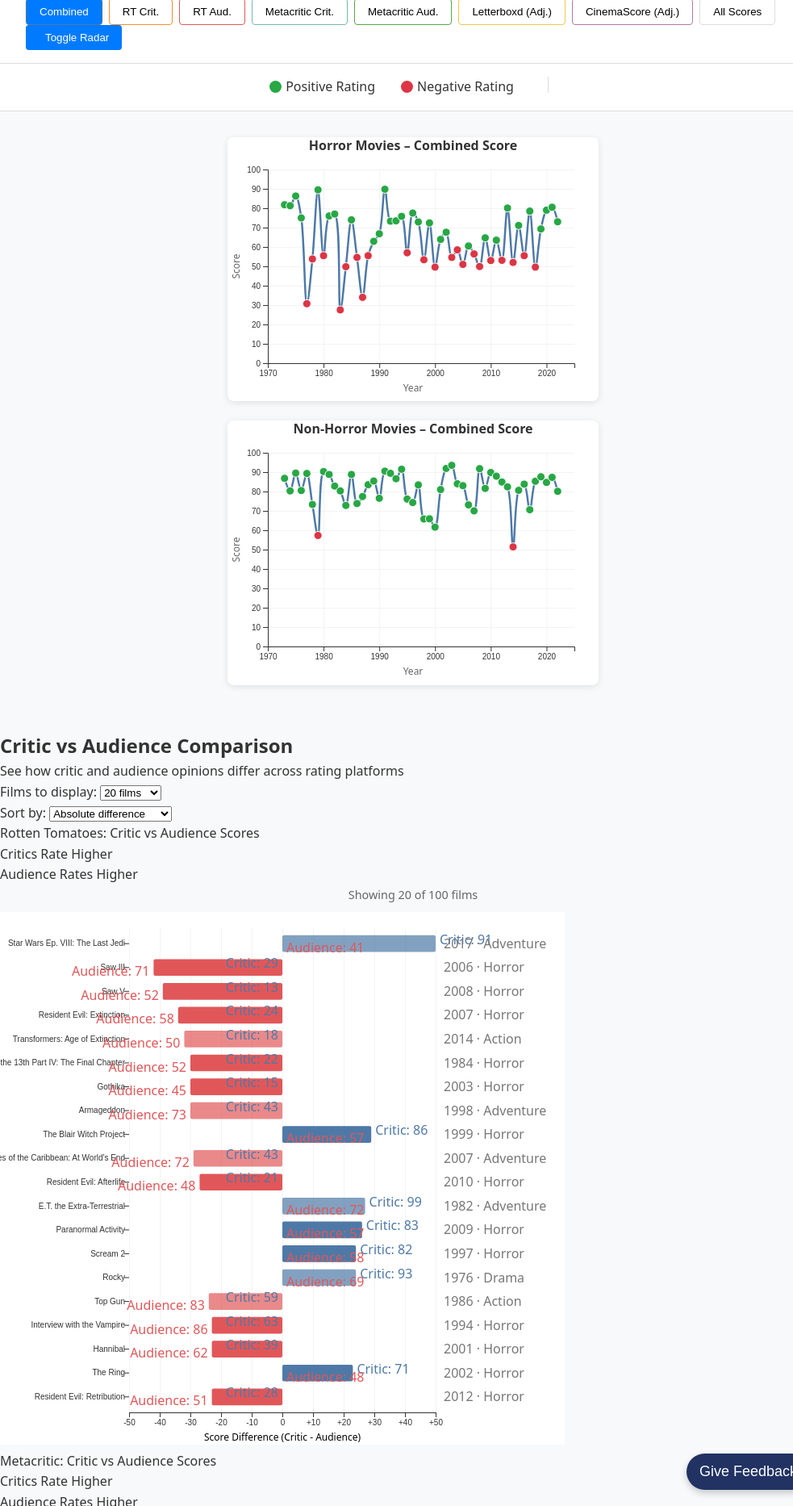
D3 v7 page, settled after 480 driven frames (8 s of simulated time); the page loaded 2 data file(s).


// ── charts.js
// charts.js - Main line chart visualizations

// Create an individual graph visualization
function createGraph(films, title, activeKey, showAllScores) {
    // Sort films by year
    films.sort((a, b) => a.Year - b.Year);
    
    // Chart dimensions
    const width = 460, 
          height = 320,
          margin = {top: 40, right: 30, bottom: 40, left: 50};
        
    // Create scales
    const x = d3.scaleLinear()
        .domain(d3.extent(films, d => d.Year)).nice()
        .range([margin.left, width - margin.right]);
    
    const y = d3.scaleLinear()
        .domain([0, 100])
        .range([height - margin.bottom, margin.top]);
    
    // Create SVG container with viewBox for responsiveness
    const svg = d3.create('svg')
        .attr('viewBox', `0 0 ${width} ${height}`)
        .attr('width', width)
        .attr('height', height)
        .attr('class', 'chart-svg');
    
    // Add background
    svg.append('rect')
       .attr('width', width)
       .attr('height', height)
       .attr('fill', '#fff');
    
    // Add grid lines
    svg.append('g')
       .attr('class', 'grid')
       .attr('transform', `translate(0,${height - margin.bottom})`)
       .call(d3.axisBottom(x)
               .ticks(width/80)
               .tickSize(-(height - margin.top - margin.bottom))
               .tickFormat(''))
       .call(g => g.select('.domain').remove());
    
    svg.append('g')
       .attr('class', 'grid')
       .attr('transform', `translate(${margin.left},0)`)
       .call(d3.axisLeft(y)
               .ticks(10)
               .tickSize(-(width - margin.left - margin.right))
               .tickFormat(''))
       .call(g => g.select('.domain').remove());
       
    // Add X and Y axes
    svg.append('g')
       .attr('class', 'x-axis')
       .attr('transform', `translate(0,${height - margin.bottom})`)
       .call(d3.axisBottom(x)
              .ticks(width/80)
              .tickFormat(d3.format('d')));
              
    svg.append('g')
       .attr('class', 'y-axis')
       .attr('transform', `translate(${margin.left},0)`)
       .call(d3.axisLeft(y));
    
    // Add axis labels
    svg.append('text')
       .attr('class', 'axis-label')
       .attr('text-anchor', 'middle')
       .attr('x', width / 2)
       .attr('y', height - 5)
       .text('Year');
       
    svg.append('text')
       .attr('class', 'axis-label')
       .attr('text-anchor', 'middle')
       .attr('transform', 'rotate(-90)')
       .attr('x', -height / 2)
       .attr('y', 15)
       .text('Score');
    
    // Determine which score keys to display
    const keys = showAllScores ? SCORE_KEYS : [activeKey];
    
    // Draw line paths for each score
    keys.forEach((key, idx) => {
      // Filter out entries with NaN values
      const validFilms = films.filter(d => !isNaN(d[key]));
      
      if (validFilms.length > 0) {
        const lineGen = d3.line()
            .defined(d => !isNaN(d[key]))
            .curve(d3.curveCatmullRom)
            .x(d => x(d.Year))
            .y(d => y(d[key]));
        
        // Add line with animation
        const path = svg.append('path')
           .datum(validFilms)
           .attr('fill', 'none')
           .attr('stroke', SCORE_COLORS[SCORE_KEYS.indexOf(key)])
           .attr('stroke-width', key === activeKey && !showAllScores ? 2.5 : 2)
           .attr('d', lineGen);
           
        // Animate path drawing
        const pathLength = path.node().getTotalLength();
        path.attr('stroke-dasharray', pathLength)
            .attr('stroke-dashoffset', pathLength)
            .transition()
            .duration(1000)
            .ease(d3.easeLinear)
            .attr('stroke-dashoffset', 0);
      }
    });
    
    // Only draw data points when NOT showing all scores
    if (!showAllScores) {
      const pointsGroup = svg.append('g').attr('class', 'data-points');
      
      pointsGroup.selectAll('circle')
         .data(films.filter(d => !isNaN(d[activeKey])))
         .join('circle')
           .attr('cx', d => x(d.Year))
           .attr('cy', d => y(d[activeKey]))
           .attr('r', 0) // Start with radius 0 for animation
           .attr('fill', d => d.isPositive ? 'var(--pos-color)' : 'var(--neg-color)')
           .attr('stroke', '#fff')
           .attr('stroke-width', 1)
           .transition() // Animate points appearing
           .duration(1000)
           .delay((d, i) => i * 30)
           .attr('r', 5);
      
      // Add interactivity to data points
      pointsGroup.selectAll('circle')
         .on('mouseover', (event, d) => {
           // Update state and highlight point
           state.hoveredFilm = d;
           d3.select(event.target)
             .transition()
             .duration(200)
             .attr('r', 8);
           
           // Update radar chart if visible
           if (state.showRadar) {
             drawRadar([...state.horrorFilms, ...state.nonHorrorFilms], d);
           }
           
           // Show tooltip
           showTooltip(event, d);
         })
         .on('mouseout', (event) => {
           // Reset point size
           d3.select(event.target)
             .transition()
             .duration(200)
             .attr('r', 5);
           
           // Hide tooltip
           hideTooltip();
         })
         .on('click', (event, d) => {
           // Show radar and focus on this film
           state.showRadar = true;
           state.hoveredFilm = d;
           const radarContainer = document.getElementById('radar-container');
           if (radarContainer) {
             radarContainer.classList.add('visible');
             drawRadar([...state.horrorFilms, ...state.nonHorrorFilms], d);
           }
         });
    }
    
    // Add title
    svg.append('text')
       .attr('class', 'chart-title')
       .attr('x', width / 2)
       .attr('y', 16)
       .attr('text-anchor', 'middle')
       .text(`${title} – ${showAllScores ? 'All Scores' : activeKey}`);
    
    // Create container and add SVG
    const container = document.createElement('div');
    container.className = 'chart-container';
    
    // For better centering
    container.style.width = '460px';
    container.style.display = 'inline-block';
    container.style.margin = '0 12px 24px';
    container.style.verticalAlign = 'top';
    
    container.appendChild(svg.node());
    
    // Ensure parent container has text-align center
    const graphContainer = document.getElementById('graph-container');
    if (graphContainer) {
      graphContainer.style.textAlign = 'center';
      graphContainer.appendChild(container);
    }
  }
  
  // Create a legend for the line charts
  function createLegend() {
    const legend = d3.select('#legend-container');
    
    // Add legend for positive/negative ratings
    legend.append('div')
      .attr('class', 'legend-item')
      .html(`
        <div class="legend-color" style="background: var(--pos-color)"></div>
        <div>Positive Rating</div>
      `);
    
    legend.append('div')
      .attr('class', 'legend-item')
      .html(`
        <div class="legend-color" style="background: var(--neg-color)"></div>
        <div>Negative Rating</div>
      `);
    
    // Add separator
    legend.append('div')
      .attr('class', 'legend-separator')
      .style('width', '1px')
      .style('height', '20px')
      .style('background', '#ddd')
      .style('margin', '0 10px');
    
    // Add legend for score types
    SCORE_KEYS.forEach((key, i) => {
      legend.append('div')
        .attr('class', 'legend-item score-legend')
        .attr('data-key', key)
        .style('display', 'none') // Hidden initially
        .html(`
          <div class="legend-color" style="background: ${SCORE_COLORS[i]}"></div>
          <div>${formatButtonLabel(key)}</div>
        `);
    });
  }
  
// ── comparison.js
// comparison.js - Critic vs Audience comparison visualizations

// Create critic vs audience comparison visualization
function createCriticAudienceComparison() {
  // Create comparison for Rotten Tomatoes
  createComparisonChart(
    [...state.horrorFilms, ...state.nonHorrorFilms], 
    'Rotten Tomatoes: Critic vs Audience Scores',
    'RT Critic Score',
    'RT Audience Score'
  );
  
  // Create comparison for Metacritic
  createComparisonChart(
    [...state.horrorFilms, ...state.nonHorrorFilms], 
    'Metacritic: Critic vs Audience Scores',
    'Metacritic Critic Score',
    'Metacritic Audience Score'
  );
}

// Update just the comparison charts
function updateComparisonCharts() {
  const comparisonContainer = document.getElementById('comparison-container');
  if (comparisonContainer) {
    d3.select('#comparison-container').selectAll('*').remove();
    createCriticAudienceComparison();
  }
}

// Create an individual comparison chart
function createComparisonChart(films, title, criticKey, audienceKey) {
  // Filter out films with missing data
  const validFilms = films.filter(d => 
    !isNaN(d[criticKey]) && !isNaN(d[audienceKey])
  );
  
  // Calculate differences and add to data
  validFilms.forEach(d => {
    d.difference = d[criticKey] - d[audienceKey];
  });
  
  // Sort based on the selected sort method
  const sortedFilms = sortFilms(validFilms, comparisonState.sortMethod);
  
  // Limit the number of films to display based on the selected count
  const filmCount = comparisonState.filmCount === 'all' ? 
    validFilms.length : parseInt(comparisonState.filmCount);
  
  const displayFilms = sortedFilms.slice(0, filmCount);
  
  // Get comparison container
  const comparisonContainer = document.getElementById('comparison-container');
  if (!comparisonContainer) return;
  
  // Create container for this chart
  const container = document.createElement('div');
  container.className = 'comparison-chart';
  comparisonContainer.appendChild(container);
  
  // Add the title
  const titleElement = document.createElement('div');
  titleElement.className = 'bar-chart-title';
  titleElement.textContent = title;
  container.appendChild(titleElement);
  
  // Create legend
  const legendDiv = document.createElement('div');
  legendDiv.className = 'comparison-legend';
  
  // Critic higher legend item
  const criticHigher = document.createElement('div');
  criticHigher.className = 'comparison-legend-item';
  criticHigher.innerHTML = `
    <div class="legend-color-box" style="background-color: #4e79a7;"></div>
    <span>Critics Rate Higher</span>
  `;
  
  // Audience higher legend item
  const audienceHigher = document.createElement('div');
  audienceHigher.className = 'comparison-legend-item';
  audienceHigher.innerHTML = `
    <div class="legend-color-box" style="background-color: #e15759;"></div>
    <span>Audience Rates Higher</span>
  `;
  
  legendDiv.appendChild(criticHigher);
  legendDiv.appendChild(audienceHigher);
  container.appendChild(legendDiv);
  
  // Display count info
  const countInfo = document.createElement('div');
  countInfo.className = 'count-info';
  countInfo.style.textAlign = 'center';
  countInfo.style.marginBottom = '10px';
  countInfo.style.fontSize = '0.9rem';
  countInfo.style.color = '#666';
  countInfo.textContent = `Showing ${displayFilms.length} of ${validFilms.length} films`;
  container.appendChild(countInfo);
  
  // Chart dimensions
  const width = 700;
  const barHeight = 22;
  const margin = {top: 20, right: 160, bottom: 40, left: 160};
  const chartHeight = displayFilms.length * (barHeight + 8) + margin.top + margin.bottom;
  
  // Create scales
  // Find max difference to set domain
  const maxDiff = Math.max(
    d3.max(displayFilms, d => Math.abs(d.difference)) || 20, 
    20 // Minimum range of 20 points to avoid too narrow scales
  );
  
  const x = d3.scaleLinear()
    .domain([-maxDiff, maxDiff])
    .range([margin.left, width - margin.right]);
    
  const y = d3.scaleBand()
    .domain(displayFilms.map(d => d.Film))
    .range([margin.top, chartHeight - margin.bottom])
    .padding(0.3);
  
  // Create SVG
  const svg = d3.create('svg')
    .attr('width', width)
    .attr('height', chartHeight)
    .attr('viewBox', `0 0 ${width} ${chartHeight}`)
    .attr('style', 'max-width: 100%; height: auto;');
  
  // Add background
  svg.append('rect')
    .attr('width', width)
    .attr('height', chartHeight)
    .attr('fill', 'white');
  
  // Add grid lines
  svg.append('g')
    .attr('class', 'grid')
    .attr('transform', `translate(0,${chartHeight - margin.bottom})`)
    .call(
      d3.axisBottom(x)
        .ticks(10)
        .tickSize(-(chartHeight - margin.top - margin.bottom))
        .tickFormat('')
    )
    .call(g => g.select('.domain').remove());
  
  // Add zero line
  svg.append('line')
    .attr('class', 'zero-line')
    .attr('x1', x(0))
    .attr('x2', x(0))
    .attr('y1', margin.top - 10)
    .attr('y2', chartHeight - margin.bottom);
  
  // Add x-axis
  svg.append('g')
    .attr('transform', `translate(0,${chartHeight - margin.bottom})`)
    .call(
      d3.axisBottom(x)
        .ticks(10)
        .tickFormat(d => d === 0 ? '0' : d > 0 ? `+${d}` : d)
    );
  
  // Add x-axis label
  svg.append('text')
    .attr('x', width / 2)
    .attr('y', chartHeight - 5)
    .attr('text-anchor', 'middle')
    .attr('font-size', '12px')
    .text('Score Difference (Critic - Audience)');
  
  // Add film labels (y-axis)
  svg.append('g')
    .attr('transform', `translate(${margin.left},0)`)
    .call(d3.axisLeft(y))
    .call(g => g.select('.domain').remove())
    .selectAll('.tick text')
    .attr('class', 'film-label')
    .call(wrap, margin.left - 10); // Wrap text function to handle long film names
  
  // Create bars
  const bars = svg.selectAll('.film-bar')
    .data(displayFilms)
    .join('rect')
    .attr('class', 'film-bar')
    .attr('y', d => y(d.Film))
    .attr('height', y.bandwidth())
    .attr('x', d => d.difference < 0 ? x(0) : x(0) - 1)
    .attr('width', 0) // Start with width 0 for animation
    .attr('fill', d => d.difference < 0 ? '#e15759' : '#4e79a7')
    .attr('fill-opacity', d => d.Genre === 'Horror' ? 1 : 0.7) // Highlight horror
    .attr('rx', 2) // Rounded corners
    .attr('ry', 2);
  
  // Animate bars
  bars.transition()
    .duration(800)
    .delay((d, i) => i * 50)
    .attr('x', d => d.difference < 0 ? x(d.difference) : x(0))
    .attr('width', d => Math.abs(x(d.difference) - x(0)));
  
  // Add critic score labels
  svg.selectAll('.critic-score')
    .data(displayFilms)
    .join('text')
    .attr('class', 'score-label')
    .attr('x', d => d.difference > 0 ? x(d.difference) + 5 : x(0) - 5)
    .attr('y', d => y(d.Film) + y.bandwidth() / 2 - 5)
    .attr('text-anchor', d => d.difference > 0 ? 'start' : 'end')
    .attr('fill', '#4e79a7')
    .attr('dy', '0.35em')
    .text(d => `Critic: ${Math.round(d[criticKey])}`);
  
  // Add audience score labels
  svg.selectAll('.audience-score')
    .data(displayFilms)
    .join('text')
    .attr('class', 'score-label')
    .attr('x', d => d.difference < 0 ? x(d.difference) - 5 : x(0) + 5)
    .attr('y', d => y(d.Film) + y.bandwidth() / 2 + 5)
    .attr('text-anchor', d => d.difference < 0 ? 'end' : 'start')
    .attr('fill', '#e15759')
    .attr('dy', '0.35em')
    .text(d => `Audience: ${Math.round(d[audienceKey])}`);
  
  // Add year and genre info
  svg.selectAll('.info-label')
    .data(displayFilms)
    .join('text')
    .attr('class', 'score-label')
    .attr('x', width - margin.right + 10)
    .attr('y', d => y(d.Film) + y.bandwidth() / 2)
    .attr('text-anchor', 'start')
    .attr('fill', '#777')
    .attr('dy', '0.35em')
    .text(d => `${d.Year} · ${d.Genre}`);
  
  // Add interactivity
  bars.on('mouseover', function(event, d) {
    // Highlight the bar
    d3.select(this)
      .transition().duration(200)
      .attr('stroke', 'black')
      .attr('stroke-width', 1.5)
      .attr('fill-opacity', 1);
    
    // Show tooltip with detailed information
    showDifferenceTooltip(event, d, criticKey, audienceKey);
  })
  .on('mouseout', function() {
    // Restore original appearance
    d3.select(this)
      .transition().duration(200)
      .attr('stroke', 'none')
      .attr('fill-opacity', d => d.Genre === 'Horror' ? 1 : 0.7);
    
    // Hide tooltip
    hideTooltip();
  });
  
  // Append the SVG to the container
  container.appendChild(svg.node());
}

// Show detailed tooltip for difference charts
function showDifferenceTooltip(event, d, criticKey, audienceKey) {
  const tooltip = d3.select('#tooltip');
  
  const absDiff = Math.abs(d.difference);
  const whoRatedHigher = d.difference > 0 ? 
    "Critics rated this higher" : 
    "Audiences rated this higher";
  
  // Format content
  let content = `
    <h3>${d.Film} (${d.Year})</h3>
    <div class="tooltip-row">
      <span class="tooltip-label">Genre:</span>
      <span>${d.Genre}</span>
    </div>
    <div class="tooltip-row">
      <span class="tooltip-label">Critic Score:</span>
      <span style="color: #4e79a7; font-weight: bold">${Math.round(d[criticKey])}</span>
    </div>
    <div class="tooltip-row">
      <span class="tooltip-label">Audience Score:</span>
      <span style="color: #e15759; font-weight: bold">${Math.round(d[audienceKey])}</span>
    </div>
    <div class="tooltip-row">
      <span class="tooltip-label">Difference:</span>
      <span style="font-weight: bold; color: ${d.difference > 0 ? '#4e79a7' : '#e15759'}">
        ${d.difference > 0 ? '+' : ''}${Math.round(d.difference)} points
      </span>
    </div>
    <div class="tooltip-row" style="margin-top: 5px; font-style: italic; color: #555">
      ${whoRatedHigher} by ${absDiff.toFixed(1)} points
    </div>
  `;
  
  // Position and show tooltip
  tooltip
    .html(content)
    .style('left', `${event.pageX + 15}px`)
    .style('top', `${event.pageY - 28}px`)
    .style('opacity', 1);
    
  // Ensure tooltip doesn't overflow viewport
  const tooltipNode = tooltip.node();
  if (tooltipNode) {
    const tooltipRect = tooltipNode.getBoundingClientRect();
    const viewportWidth = window.innerWidth;
    
    if (tooltipRect.right > viewportWidth) {
      tooltip.style('left', `${event.pageX - tooltipRect.width - 10}px`);
    }
  }
}

// Sort films based on the selected method
function sortFilms(films, sortMethod) {
  switch(sortMethod) {
    case 'abs-diff':
      // Sort by absolute difference (largest first)
      return [...films].sort((a, b) => Math.abs(b.difference) - Math.abs(a.difference));
    
    case 'critic-higher':
      // Sort by how much critics rate higher than audience (descending)
      return [...films].sort((a, b) => b.difference - a.difference)
        .filter(d => d.difference > 0); // Only keep films where critics rated higher
    
    case 'audience-higher':
      // Sort by how much audience rates higher than critics (descending)
      return [...films].sort((a, b) => a.difference - b.difference)
        .filter(d => d.difference < 0); // Only keep films where audience rated higher
    
    case 'year-asc':
      // Sort by year (oldest first)
      return [...films].sort((a, b) => a.Year - b.Year);
    
    case 'year-desc':
      // Sort by year (newest first)
      return [...films].sort((a, b) => b.Year - a.Year);
    
    default:
      // Default to absolute difference
      return [...films].sort((a, b) => Math.abs(b.difference) - Math.abs(a.difference));
  }
}

// ── hoverbutton.js
document.addEventListener('DOMContentLoaded', () => {
  const feedbackBtn = document.getElementById('feedback-button');
  if (feedbackBtn) {
    feedbackBtn.addEventListener('click', () => {
      window.open('https://docs.google.com/forms/d/e/1FAIpQLSc_30HENJvag7CbPtiaPaISqXWY7Tc6mUqJ08BsY1LS794bmg/viewform?usp=dialog', '_blank');
    });
  }
});

// ── main.js
// main.js - Main application controller and initialization

// Score categories and their better color palette
const SCORE_KEYS = [
    'Combined Score',
    'RT Critic Score',
    'RT Audience Score',
    'Metacritic Critic Score',
    'Metacritic Audience Score',
    'Letterboxd Score (Adjusted)',
    'CinemaScore (Adjusted)'
  ];
  
  // Color-blind friendly palette
  const SCORE_COLORS = [
    '#4e79a7', // blue
    '#f28e2c', // orange
    '#e15759', // red
    '#76b7b2', // teal
    '#59a14f', // green
    '#edc949', // yellow
    '#af7aa1'  // purple
  ];
  
  // Global state
  let state = {
    activeKey: 'Combined Score',
    showAllScores: false,
    showRadar: false,
    hoveredFilm: null,
    horrorFilms: [],
    nonHorrorFilms: []
  };
  
  // Comparison state
  let comparisonState = {
    filmCount: 20,
    sortMethod: 'abs-diff'
  };
  
  // Initialize application
  document.addEventListener('DOMContentLoaded', () => {
    initUI();
    loadData();
  });
  
  // Set up UI elements
  function initUI() {
    // Create score buttons
    const btnGroup = d3.select('#score-buttons');
    SCORE_KEYS.forEach((key, i) => {
      btnGroup.append('button')
              .text(formatButtonLabel(key))
              .attr('data-key', key)
              .style('border-color', SCORE_COLORS[i]);
    });
    
    // Create "All Scores" button
    btnGroup.append('button')
            .text('All Scores')
            .attr('id', 'btn-all');
    
    // Set up the legend
    createLegend();
    
    // Set up radar toggle buttons
    const toggleRadarBtn = document.getElementById('toggle-radar-btn');
    const closeRadarBtn = document.getElementById('close-radar');
    
    if (toggleRadarBtn) {
      toggleRadarBtn.addEventListener('click', toggleRadar);
    }
    
    if (closeRadarBtn) {
      closeRadarBtn.addEventListener('click', hideRadar);
    }
    
    // Set initial active button
    d3.select(`button[data-key="${state.activeKey}"]`).classed('active', true);
  }
  
  // Load and process the data
  function loadData() {
    const loadingOverlay = document.getElementById('loading-overlay');
    
    Promise.all([
      d3.csv('data/Project Data - Horror Movies.csv'),
      d3.csv('data/Project Data - Non-Horror Movies.csv')
    ])
    .then(([horrorData, nonHorrorData]) => {
      // Parse and clean data - with different handling for horror vs non-horror
      const parseHorror = d => {
        d.Year = +d.Year;
        SCORE_KEYS.forEach(k => d[k] = +d[k]);
        d.isPositive = d['Postive/Negative'] === 'Positive';
        return d;
      };
      
      const parseNonHorror = d => {
        d.Year = +d.Year;
        SCORE_KEYS.forEach(k => d[k] = +d[k]);
        d.isPositive = d['Positive/Negative'] === 'Positive';
        return d;
      };

      // Filter and parse the data
      state.horrorFilms = horrorData.map(parseHorror);
      state.nonHorrorFilms = nonHorrorData.map(parseNonHorror);
      
      // Initialize visualizations
      updateVisualizations();
      setupEventHandlers();
      
      // Hide loading overlay with animation
      if (loadingOverlay) {
        loadingOverlay.style.opacity = '0';
        setTimeout(() => {
          loadingOverlay.style.display = 'none';
        }, 300);
      }
    })
    .catch(error => {
      console.error('Error loading data:', error);
      if (loadingOverlay) {
        loadingOverlay.innerHTML = `
          <div class="error-message">
            <h3>Error Loading Data</h3>
            <p>${error.message}</p>
            <button onclick="location.reload()">Try Again</button>
          </div>
        `;
      }
    });
  }
  
  // Set up event handlers for interactivity
  function setupEventHandlers() {
    // Score button handlers
    d3.selectAll('#score-buttons button').on('click', function() {
      const button = d3.select(this);
      const isAllButton = this.id === 'btn-all';
      
      // Update active button UI
      d3.selectAll('#score-buttons button').classed('active', false);
      button.classed('active', true);
      
      // Update state
      state.showAllScores = isAllButton;
      if (!isAllButton) {
        state.activeKey = button.attr('data-key');
      }
      
      // Update visualizations based on new state
      updateVisualizations();
    });
    
    // Comparison control handlers (if they exist in the DOM)
    const filmCountSelect = document.getElementById('film-count');
    const sortMethodSelect = document.getElementById('sort-method');
    
    if (filmCountSelect) {
      filmCountSelect.addEventListener('change', function() {
        comparisonState.filmCount = this.value;
        updateComparisonCharts();
      });
    }
    
    if (sortMethodSelect) {
      sortMethodSelect.addEventListener('change', function() {
        comparisonState.sortMethod = this.value;
        updateComparisonCharts();
      });
    }
  }
  
  // Update all visualizations
  function updateVisualizations() {
    // Clear previous charts
    d3.select('#graph-container').selectAll('*').remove();
    
    // Create new main charts
    createGraph(state.horrorFilms, 'Horror Movies', state.activeKey, state.showAllScores);
    createGraph(state.nonHorrorFilms, 'Non-Horror Movies', state.activeKey, state.showAllScores);
    
    // Create comparison charts if container exists
    const comparisonContainer = document.getElementById('comparison-container');
    if (comparisonContainer) {
      d3.select('#comparison-container').selectAll('*').remove();
      createCriticAudienceComparison();
    }
    
    // Show/hide score legends
    d3.selectAll('.score-legend').style('display', state.showAllScores ? 'flex' : 'none');
    
    // Update radar chart if visible
    if (state.showRadar) {
      const allFilms = [...state.horrorFilms, ...state.nonHorrorFilms];
      drawRadar(allFilms, state.hoveredFilm);
    }
  }
  
  // Toggle radar chart visibility
  function toggleRadar() {
    state.showRadar = !state.showRadar;
    const radarContainer = document.getElementById('radar-container');
    
    if (radarContainer) {
      if (state.showRadar) {
        radarContainer.classList.add('visible');
        const allFilms = [...state.horrorFilms, ...state.nonHorrorFilms];
        drawRadar(allFilms, state.hoveredFilm);
      } else {
        radarContainer.classList.remove('visible');
      }
    }
  }
  
  // Hide radar chart
  function hideRadar() {
    state.showRadar = false;
    const radarContainer = document.getElementById('radar-container');
    if (radarContainer) {
      radarContainer.classList.remove('visible');
    }
  }
  
// ── radar.js
// radar.js - Enhanced radar chart visualization

function drawRadar(data, focusFilm) {
  const svg = d3.select('#radar-chart');
  svg.selectAll('*').remove(); // Clear previous content
  
  if (!data || data.length === 0) return; // Safety check
  
  const size = Math.min(
    parseInt(svg.style('width')), 
    parseInt(svg.style('height'))
  );
  const margin = 60;
  const radius = (size / 2) - margin;
  const center = size / 2;
  
  svg.attr('viewBox', `0 0 ${size} ${size}`);
  
  const scores = [
    {key:'Combined Score',       label:'Combined'},
    {key:'RT Critic Score',      label:'RT Critic'},
    {key:'RT Audience Score',    label:'RT Audience'},
    {key:'Metacritic Critic Score',  label:'Meta Critic'},
    {key:'Metacritic Audience Score',label:'Meta Audience'},
    {key:'Letterboxd Score (Adjusted)',label:'Letterboxd'},
    {key:'CinemaScore (Adjusted)',label:'CinemaScore'}
  ];

  const angleSlice = (2 * Math.PI) / scores.length;
  const rScale = d3.scaleLinear().domain([0, 100]).range([0, radius]);

  // Add background circle
  svg.append('circle')
     .attr('cx', center)
     .attr('cy', center)
     .attr('r', radius)
     .attr('fill', '#f8f9fa')
     .attr('stroke', '#ddd');

  // Draw grid circles
  const levels = 5;
  const levelGroups = svg.append('g')
     .attr('class', 'levels');
     
  for (let lvl = 1; lvl <= levels; lvl++) {
    const lvlFactor = radius * (lvl / levels);
    levelGroups.append('circle')
       .attr('cx', center)
       .attr('cy', center)
       .attr('r', lvlFactor)
       .attr('fill', 'none')
       .attr('stroke', '#ccc')
       .attr('stroke-width', 0.5)
       .attr('stroke-opacity', 0.8);
       
    // Add scale labels
    if (lvl < levels) {
      levelGroups.append('text')
         .attr('x', center)
         .attr('y', center - lvlFactor)
         .attr('text-anchor', 'middle')
         .attr('dominant-baseline', 'middle')
         .attr('font-size', '9px')
         .attr('fill', '#777')
         .text(`${Math.round(lvl * (100 / levels))}`);
    }
  }

  // Draw axis lines
  const axisGrid = svg.append('g').attr('class', 'axis-grid');
  
  scores.forEach((s, i) => {
    const angle = angleSlice * i - Math.PI / 2;
    const lineData = [
      { x: center, y: center },
      { 
        x: center + radius * Math.cos(angle),
        y: center + radius * Math.sin(angle)
      }
    ];
    
    // Draw axis line
    axisGrid.append('line')
       .attr('x1', lineData[0].x)
       .attr('y1', lineData[0].y)
       .attr('x2', lineData[1].x)
       .attr('y2', lineData[1].y)
       .attr('stroke', '#bbb')
       .attr('stroke-width', 0.6);
    
    // Draw axis label
    const labelDistance = radius + 15;
    const x = center + labelDistance * Math.cos(angle);
    const y = center + labelDistance * Math.sin(angle);
    
    axisGrid.append('text')
       .attr('x', x)
       .attr('y', y)
       .attr('text-anchor', function() {
         // Better text alignment based on position
         if (Math.abs(angle) < 0.1 || Math.abs(angle - Math.PI) < 0.1) return 'middle';
         return angle > Math.PI / 2 && angle < 3 * Math.PI / 2 ? 'end' : 'start';
       })
       .attr('dominant-baseline', 'middle')
       .attr('font-size', '9px')
       .text(s.label);
  });

  // Define radar line generator
  const radarLine = d3.lineRadial()
      .radius(d => rScale(d.value))
      .angle((d, i) => i * angleSlice)
      .curve(d3.curveLinearClosed);

  // Draw background data polygons with low opacity
  const dataPoints = svg.append('g')
     .attr('class', 'data-points')
     .attr('transform', `translate(${center},${center})`);
  
  const validData = data.map(d => {
    scores.forEach(({ key }) => {
      const n = Number(d[key]);
      d[key] = Number.isNaN(n) ? 0 : n;
    });
    return d;
  });
  
  if (validData.length > 0) {
    dataPoints.selectAll('.radar-area')
       .data(validData)
       .join('path')
       .attr('class', 'radar-area')
       .attr('d', d => radarLine(scores.map(s => ({value: +d[s.key] || 0}))))
       .attr('fill', '#bbb')
       .attr('fill-opacity', 0.01)
       .attr('stroke', '#999')
       .attr('stroke-width', 0.5)
       .attr('stroke-opacity', 0.3);
  }

  // Draw the focused film polygon if one is selected
  if (focusFilm && scores.every(s => !isNaN(+focusFilm[s.key]))) {
    const focusGroup = svg.append('g')
       .attr('class', 'focus-group')
       .attr('transform', `translate(${center},${center})`);
    
    // Add highlighted radar area
    focusGroup.append('path')
       .attr('class', 'radar-area-focus')
       .attr('d', radarLine(scores.map(s => ({value: +focusFilm[s.key] || 0}))))
       .attr('fill', 'rgba(0,123,255,0.2)')
       .attr('stroke', '#007bff')
       .attr('stroke-width', 2);
    
    // Add film information 
    svg.append('g')
       .attr('class', 'film-info')
       .attr('transform', `translate(${center}, ${center})`)
       .append('text')
       .attr('class', 'focus-title')
       .attr('text-anchor', 'middle')
       .attr('font-size', '12px')
       .attr('font-weight', 'bold')
       .attr('fill', '#007bff')
       .text(focusFilm.Film);
    
    // Add film year
    svg.append('text')
       .attr('x', center)
       .attr('y', center + 16)
       .attr('text-anchor', 'middle')
       .attr('font-size', '10px')
       .attr('fill', '#555')
       .text(`${focusFilm.Year} • ${focusFilm.Genre}`);
       
    // Add a legend of scores
    const legendGroup = svg.append('g')
       .attr('class', 'radar-legend')
       .attr('transform', `translate(${center - radius/2}, ${center + radius/2})`);
    
    scores.forEach((score, i) => {
      const scoreValue = +focusFilm[score.key] || 0;
      if (!isNaN(scoreValue)) {
        legendGroup.append('text')
           .attr('x', 0)
           .attr('y', i * 12)
           .attr('font-size', '8px')
           .attr('fill', '#555')
           .text(`${score.label}: ${Math.round(scoreValue)}`);
      }
    });
  }
}

// ── utilities.js
// utilities.js - Helper functions for the application

// Format button labels to be more concise
function formatButtonLabel(key) {
    return key
      .replace(' Score', '')
      .replace('Adjusted', 'Adj.')
      .replace('Audience', 'Aud.')
      .replace('Critic', 'Crit.');
  }
  
  // Helper function to handle text wrapping for long film titles
  function wrap(text, width) {
    text.each(function() {
      const text = d3.select(this);
      const words = text.text().split(/\s+/).reverse();
      let word;
      let line = [];
      let lineNumber = 0;
      const lineHeight = 1.1; // ems
      const y = text.attr("y");
      const dy = parseFloat(text.attr("dy") || 0);
      let tspan = text.text(null).append("tspan")
        .attr("x", -5)
        .attr("y", y)
        .attr("dy", dy + "em");
      
      while (word = words.pop()) {
        line.push(word);
        tspan.text(line.join(" "));
        if (tspan.node().getComputedTextLength() > width) {
          line.pop();
          tspan.text(line.join(" "));
          line = [word];
          tspan = text.append("tspan")
            .attr("x", -5)
            .attr("y", y)
            .attr("dy", ++lineNumber * lineHeight + dy + "em")
            .text(word);
        }
      }
    });
  }
  
  // Standard tooltip functions
  function showTooltip(event, d) {
    const tooltip = d3.select('#tooltip');
    
    // Format content
    let content = `
      <h3>${d.Film} (${d.Year})</h3>
      <div class="tooltip-row">
        <span class="tooltip-label">Genre:</span>
        <span>${d.Genre}</span>
      </div>
      <div class="tooltip-row">
        <span class="tooltip-label">Rating:</span>
        <span style="color: ${d.isPositive ? 'var(--pos-color)' : 'var(--neg-color)'}">
          ${d.isPositive ? 'Positive' : 'Negative'}
        </span>
      </div>
    `;
    
    // Add score details
    SCORE_KEYS.forEach(key => {
      if (!isNaN(d[key])) {
        content += `
          <div class="tooltip-row">
            <span class="tooltip-label">${formatButtonLabel(key)}:</span>
            <span>${Math.round(d[key])}</span>
          </div>
        `;
      }
    });
    
    // Position and show tooltip
    tooltip
      .html(content)
      .style('left', `${event.pageX + 15}px`)
      .style('top', `${event.pageY - 28}px`)
      .style('opacity', 1);
      
    // Ensure tooltip doesn't overflow viewport
    const tooltipNode = tooltip.node();
    if (tooltipNode) {
      const tooltipRect = tooltipNode.getBoundingClientRect();
      const viewportWidth = window.innerWidth;
      
      if (tooltipRect.right > viewportWidth) {
        tooltip.style('left', `${event.pageX - tooltipRect.width - 10}px`);
      }
    }
  }
  
  function hideTooltip() {
    d3.select('#tooltip').style('opacity', 0);
  }
  

### data: data/Project Data - Non-Horror Movies.csv, 4516 bytes — head not shown
### data: data/Project Data - Horror Movies.csv
Film, Genre, Year, Combined Score, Postive/Negative, RT Combined Score, RT Critic Score, RT Audience Score, CinemaScore, CinemaScore (Adjusted), Letterboxd Score, Letterboxd Score (Adjusted), Metacritic Combined Score, Metacritic Critic Score, Metacritic Audience Score
The Exorcist, Horror, 1973, 81.8, Positive, 82.5, 78, 87, N/A, N/A, 4.0, 80, 83, 83, 83
The Texas Chainsaw Massacre, Horror, 1974, 81.3, Positive, 83, 84, 82, N/A, N/A, 3.8, 76, 85, 91, 79
Jaws, Horror, 1975, 86.3, Positive, 94, 97, 91, N/A, N/A, 3.9, 78, 87, 87, 87
The Omen, Horror, 1976, 75.0, Positive, 83, 85, 81, N/A, N/A, 3.6, 72, 70, 62, 78
Exorcist II: The Heretic (1977), Horror, 1977, 30.7, Negative, 11.5, 10, 13, N/A, N/A, 2.0, 40, 40.5, 39, 42
Jaws 2, Horror, 1978, 53.8, Negative, 48, 56, 40, N/A, N/A, 2.7, 54, 59.5, 51, 68
Alien, Horror, 1979, 89.5, Positive, 93.5, 93, 94, N/A, N/A, 4.3, 86, 89, 89, 89
Friday the 13th, Horror, 1980, 55.5, Negative, 63.5, 67, 60, N/A, N/A, 3.0, 60, 43, 22, 64
An American Werewolf in London, Horror, 1981, 76.0, Positive, 87, 89, 85, N/A, N/A, 3.8, 76, 65, 55, 75
Poltergeist, Horror, 1982, 77.0, Positive, 83.5, 88, 79, N/A, N/A, 3.5, 70, 77.5, 79, 76
Jaws 3-D, Horror, 1983, 27.5, Negative, 14, 11, 17, N/A, N/A, 1.7, 34, 34.5, 27, 42
Friday the 13th Part IV: The Final Chapt…, Horror, 1984, 49.8, Negative, 37, 22, 52, N/A, N/A, 3.1, 62, 50.5, 33, 68
Day of the Dead, Horror, 1985, 74.0, Positive, 80.5, 86, 75, N/A, N/A, 3.8, 76, 65.5, 60, 71
Poltergeist II: The Other Side, Horror, 1986, 54.6, Negative, 27.5, 20, 35, B-, 81, 2.7, 54, 56, 49, 63
Jaws 4: The Revenge, Horror, 1987, 34.0, Negative, 8.5, 2, 15, C-, 71, 1.6, 32, 24.5, 15, 34
A Nightmare on Elm Street 4: The Dream M…, Horror, 1988, 55.5, Negative, 49, 55, 43, N/A, N/A, 2.7, 54, 63.5, 56, 71
Pet Sematary, Horror, 1989, 62.9, Positive, 58, 56, 60, B, 85, 3.2, 64, 44.5, 38, 51
Flatliners, Horror, 1990, 66.8, Positive, 54.5, 50, 59, B+, 88, 3.2, 64, 60.5, 55, 66
The Silence of the Lambs, Horror, 1991, 89.8, Positive, 95, 95, 95, A-, 91, 4.3, 86, 87, 86, 88
Bram Stroker's Dracula, Horror, 1992, 73.3, Positive, 74, 69, 79, B-, 81, 3.7, 74, 64, 57, 71
Army of Darkness, Horror, 1993, 73.5, Positive, 77.5, 68, 87, N/A, N/A, 3.7, 74, 69, 59, 79
Interview with the Vampire, Horror, 1994, 75.8, Positive, 74.5, 63, 86, B+, 88, 3.6, 72, 68.5, 62, 75
Species, Horror, 1995, 57.0, Negative, 36.5, 42, 31, B-, 81, 2.7, 54, 56.5, 49, 64
Scream, Horror, 1996, 77.5, Positive, 78.5, 77, 80, N/A, N/A, 4.0, 80, 74, 66, 82
Scream 2, Horror, 1997, 72.9, Positive, 70, 82, 58, B+, 88, 3.3, 66, 67.5, 62, 73
Urban Legend, Horror, 1998, 53.4, Negative, 33.5, 30, 37, C, 75, 2.8, 56, 49, 35, 63
The Blair Witch Project, Horror, 1999, 72.4, Positive, 71.5, 86, 57, C+, 78, 3.3, 66, 74, 80, 68
Hollow Man, Horror, 2000, 49.6, Negative, 27, 26, 28, C, 75, 2.8, 56, 40.5, 24, 57
Hannibal, Horror, 2001, 63.9, Positive, 50.5, 39, 62, C+, 78, 3.3, 66, 61, 57, 65
The Ring, Horror, 2002, 67.6, Positive, 59.5, 71, 48, B-, 81, 3.3, 66, 64, 57, 71
Gothika, Horror, 2003, 54.6, Negative, 30, 15, 45, B, 85, 2.7, 54, 49.5, 38, 61
The Grudge, Horror, 2004, 58.5, Negative, 43, 40, 46, B-, 81, 2.8, 56, 54, 49, 59
The Ring Two, Horror, 2005, 51.0, Negative, 27, 21, 33, C+, 78, 2.4, 48, 51, 44, 58
Saw III, Horror, 2006, 60.5, Positive, 50, 29, 71, B, 75, 3.0, 60, 57, 48, 66
Resident Evil: Extinction, Horror, 2007, 56.4, Negative, 41, 24, 58, B-, 81, 2.6, 52, 51.5, 41, 62
Saw V, Horror, 2008, 49.9, Negative, 32.5, 13, 52, C, 75, 2.7, 54, 38, 20, 56
Paranormal Activity, Horror, 2009, 64.7, Positive, 70, 83, 57, N/A, N/A, 2.9, 58, 66, 68, 64
Resident Evil: Afterlife, Horror, 2010, 53.0, Negative, 34.5, 21, 48, B-, 81, 2.5, 50, 46.5, 37, 56
Paranormal Activity 3, Horror, 2011, 63.5, Positive, 59, 67, 51, B-, 81, 2.7, 54, 60, 59, 61
Resident Evil: Retribution, Horror, 2012, 53.1, Negative, 39.5, 28, 51, C+, 78, 2.5, 50, 45, 39, 51
The Conjuring, Horror, 2013, 80.1, Positive, 84.5, 86, 83, A-, 91, 3.6, 72, 73, 68, 78
Annabelle, Horror, 2014, 52.0, Negative, 31.5, 28, 35, B, 85, 2.4, 48, 43.5, 37, 50
Goosebumps, Horror, 2015, 71.1, Positive, 70, 78, 62, A, 95, 2.8, 56, 63.5, 60, 67
Resident Evil: The Final Chapter, Horror, 2016, 55.5, Negative, 42.5, 38, 47, B, 85, 2.2, 44, 50.5, 49, 52
It, Horror, 2017, 78.5, Positive, 84.5, 85, 84, B+, 88, 3.4, 68, 73.5, 69, 78
The Nun, Horror, 2018, 49.6, Negative, 29.5, 24, 35, C, 75, 2.2, 44, 50, 46, 54
It: Chapter Two, Horror, 2019, 69.3, Positive, 70, 62, 78, B+, 88, 2.9, 58, 61, 58, 64
The Invisible Man, Horror, 2020, 79.0, Positive, 89.5, 91, 88, B+, 88, 3.4, 68, 70.5, 72, 69
A Quiet Place: Part II, Horror, 2021, 80.5, Positive, 91.5, 91, 92, A-, 91, 3.4, 68, 71.5, 71, 72
Smile, Horror, 2022, 73.0, Positive, 78, 79, 77, B-, 91, 2.8, 56, 67, 68, 66